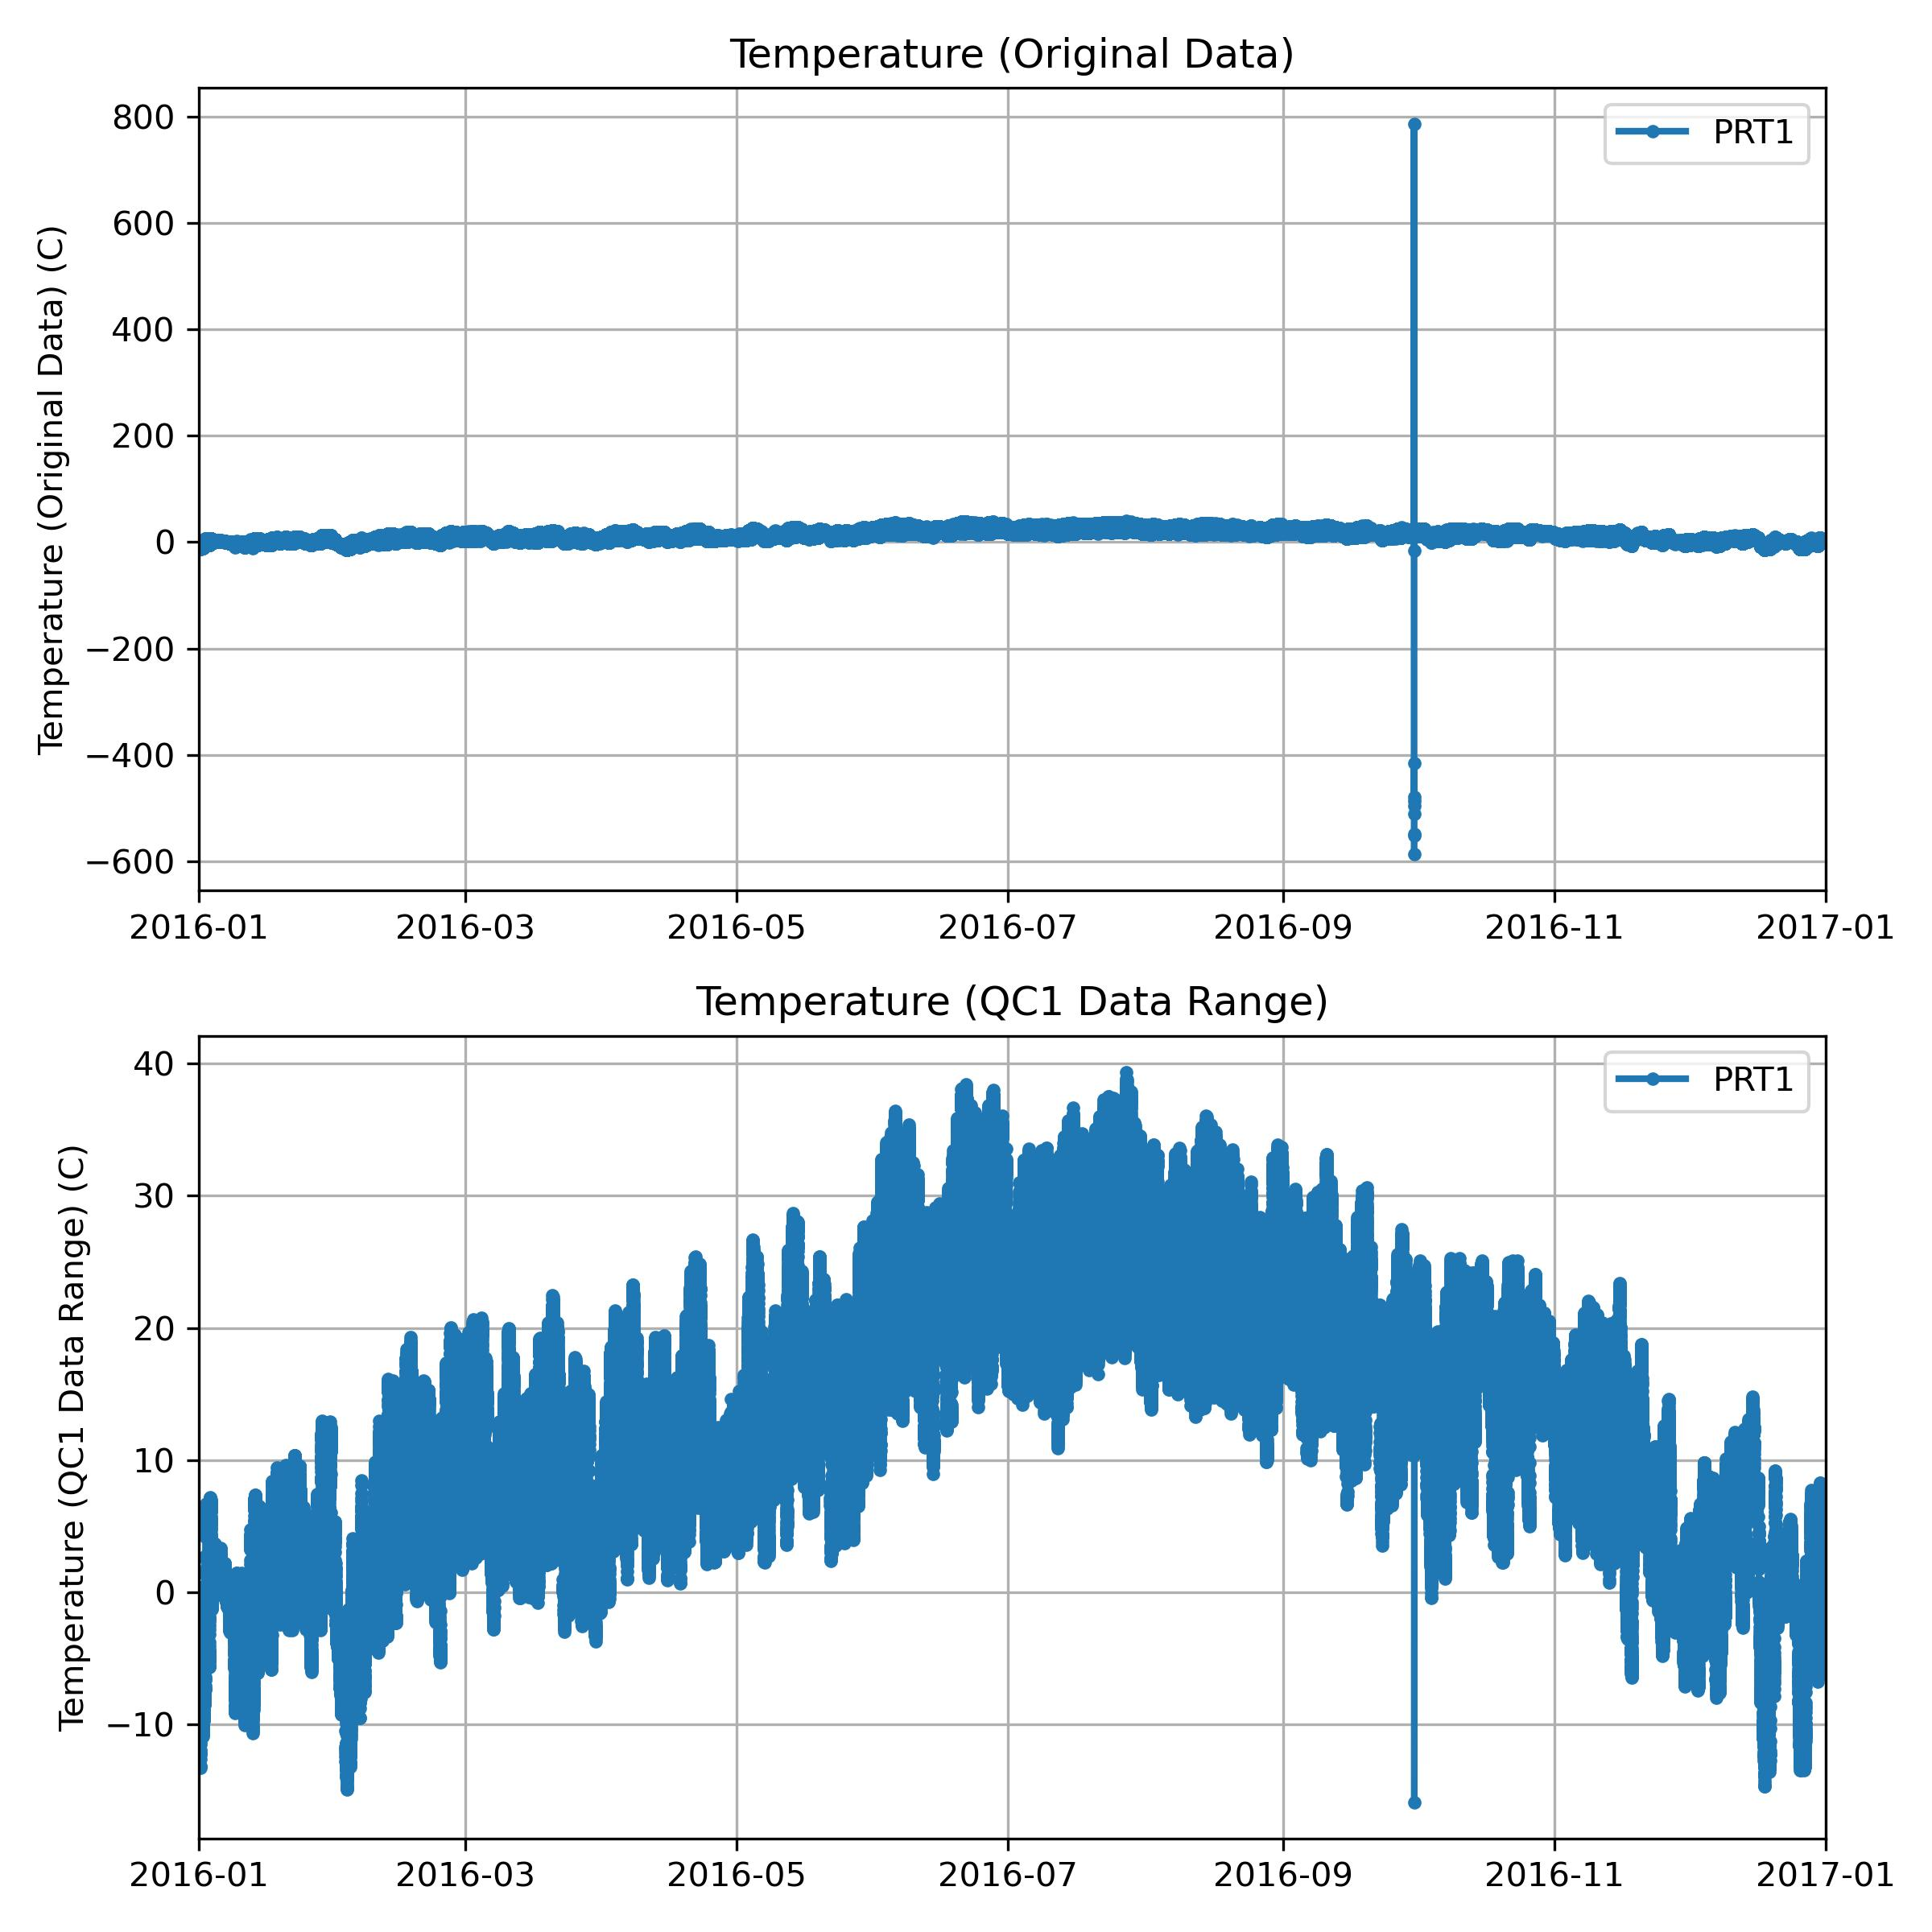

This figure's Python source:
# --- QC 1: Data Range Test ---
#
# QA/QC Procedure
# ---------------
# 1. Inspect the original data using plots and summary statistics.
# 2. Define physically realistic minimum and maximum thresholds.
# 3. Apply the QC1 range test to detect unrealistic values.
# 4. Replace values outside the accepted range with NaN.
# 5. Compare original and QC-modified datasets.
# 6. Evaluate the effect of QC1 using visualization.
#
# Exercise Steps
# --------------
# Step 1: Modify the QC1 threshold values:
#
#         min_temp = -40.
#         max_temp =  50.
#
# Step 2: Run the code and generate the QC1 plots.
#
# Step 3: Evaluate whether unrealistic values were properly removed
#         without excluding valid environmental variability.

import copy
from pathlib import Path

import matplotlib.pyplot as plt
import numpy as np
import pandas as pd
import sys

def QC1_range(data, variables, vmin, vmax):

    data = data.copy()

    for var in variables:

        mask = (data[var] < vmin) | (data[var] > vmax)

        data.loc[mask, var] = np.nan

    return data

def plot_data(ax, data, var, title, unit):
    """
    Plot time series data on a specified axis.
    """

    ax.plot(
        data.index,
        data[var],
        marker='.',
        linestyle='-',
        linewidth=2,
        label=var
    )

    ax.set_title(title)
    ax.set_ylabel(f"{title} ({unit})")
    ax.set_xlim(data.index.min(), data.index.max())
    ax.grid(True)
    ax.legend()

    return ax


# --- Read Data ---

# File paths for the dataset.
# Daily climate observations for 2016

# Define the relative path to the data directory
#data_dir = Path("../../data/")

# Get the directory where this script is located
script_dir = Path(__file__).resolve().parent

# Check whether the script is inside the "solution" directory
if script_dir.name == "solution":
    # Move up two directory levels to reach the repository root
    repo_dir = script_dir.parents[2]
else:
    # Move up two directory levels to reach the repository root
    repo_dir = script_dir.parents[1]
# Define the path to the UCRN data directory
data_dir = repo_dir / "data" 

file_min_path = data_dir/"Cedar_Min.2016.csv"


# Read the CSV file, assuming the header at the 1st line
data_min = pd.read_csv(file_min_path, header=0, comment="#")
print(data_min.head())

# Convert to datetime
data_min['timestamp'] = pd.to_datetime(data_min['timestamp'], format='%m/%d/%y %H:%M')

# Set 'Date' as the index of the DataFrame
data_min.set_index('timestamp', inplace=True)

# Convert the specified columns to float
select_vars = ['PRT1', 'PRT2', 'PRT3']
data_min[select_vars] = data_min[select_vars].astype(float)

# Replace 'NAN' strings with np.nan
data_min=data_min.replace('NAN', np.nan)

# Create a deep copy of the original dataset
data_qc = data_min.copy()


# Step 1: Change appropriate temperature ranges
min_temp = -40.
max_temp = 50.

# --- QC 1 ---
# Call the function to detect extremes (outside the defined data range) 
# and convert them to missing values.
data_qc = QC1_range(data_min, select_vars, min_temp, max_temp)

# --- Create Plots ---
# plt.figure() creates only the figure container and requires
# subplot axes to be added manually using plt.subplot().

# plt.subplots() creates both the figure object (fig)
# and subplot axes (ax) simultaneously, providing a cleaner
# and more flexible plotting workflow.

fig, ax = plt.subplots(2, 1, figsize=(8, 8))

# Original data
plot_data(ax[0], data_min, 'PRT1', 'Temperature (Original Data)', 'C')

# QC data
plot_data(ax[1], data_qc, 'PRT1', 'Temperature (QC1 Data Range)', 'C')

plt.tight_layout()


# Save the plot as a JPEG file
output_path = Path(__file__).with_suffix('.jpg')
plt.savefig(output_path, dpi=300)

# Display the plot
plt.show()
